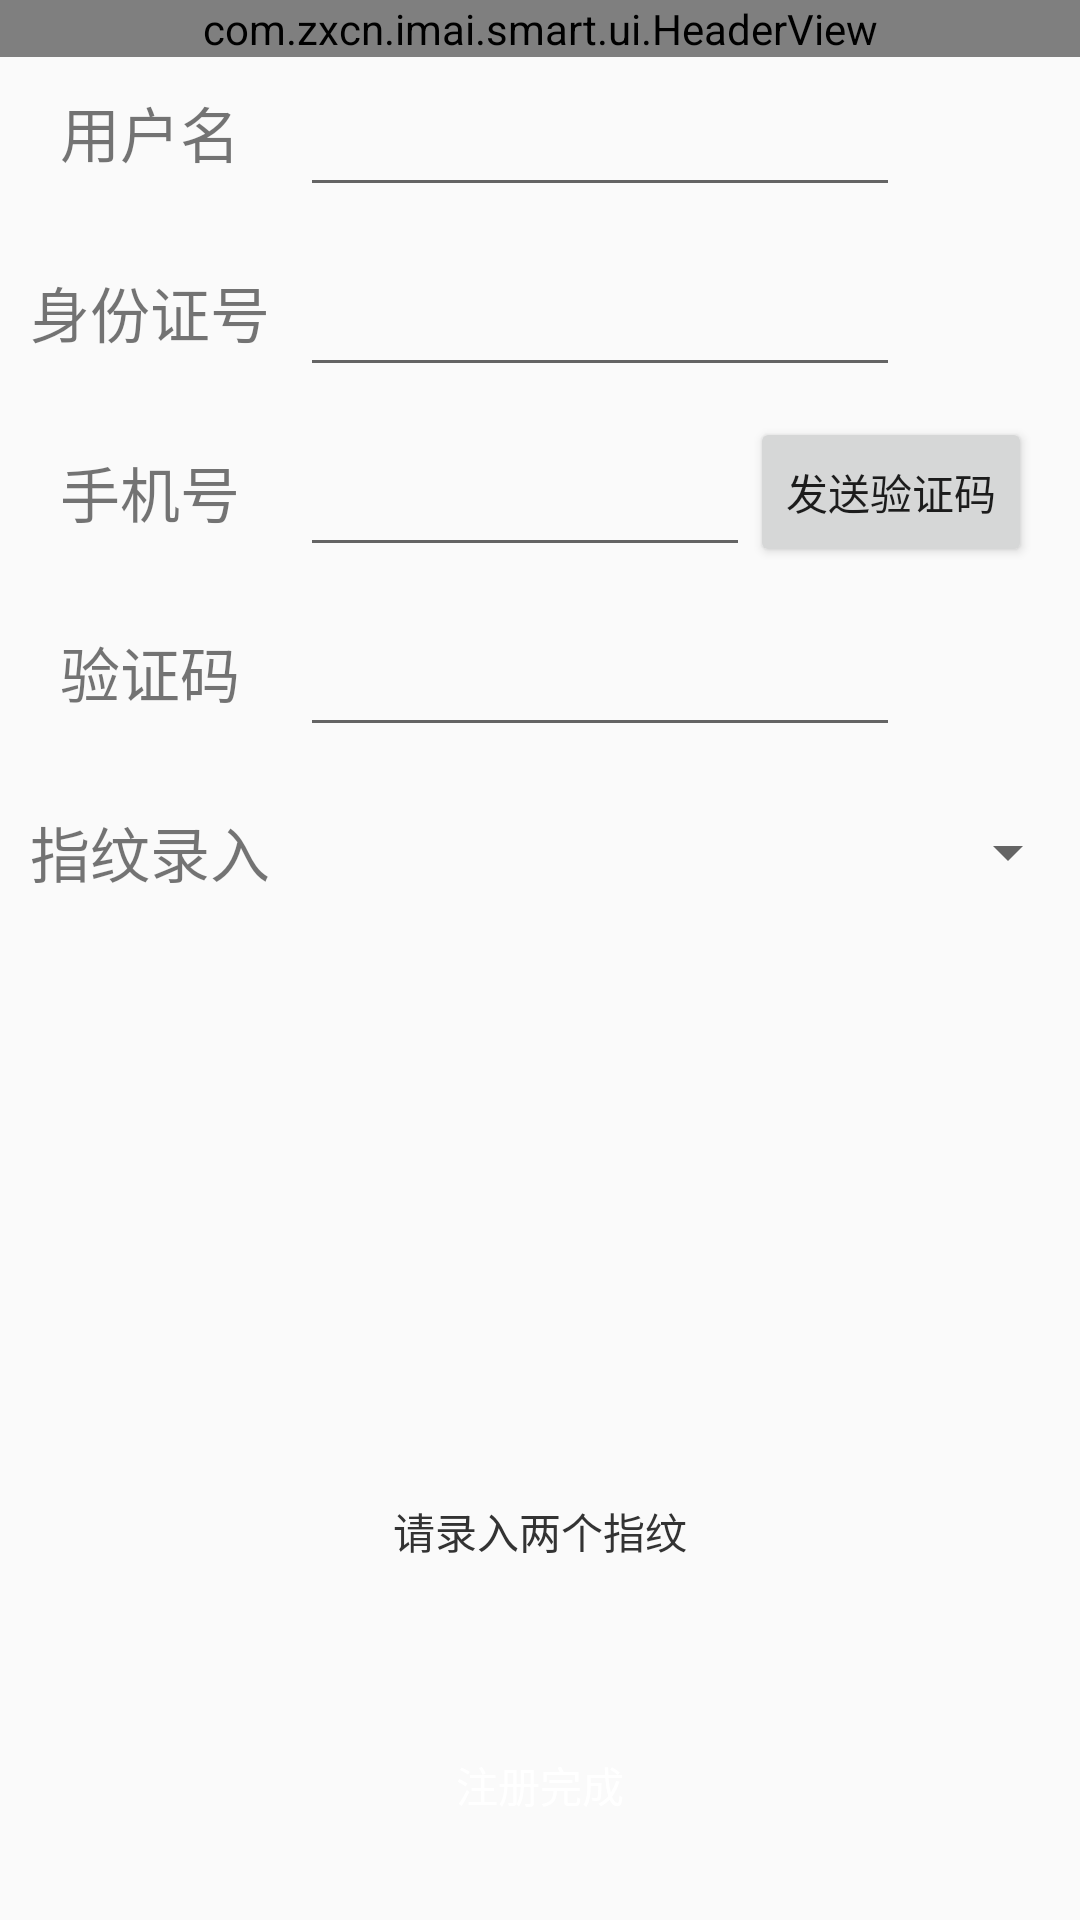

Layout XML and referenced resources for this Android screen:
<!-- AndroidManifest.xml: application theme AppTheme -->
<!-- res/layout/activity_finger_bind1.xml -->
<?xml version="1.0" encoding="utf-8"?>
<RelativeLayout xmlns:android="http://schemas.android.com/apk/res/android"
    xmlns:app="http://schemas.android.com/apk/res-auto"
    android:layout_width="match_parent"
    android:layout_height="match_parent">

    <com.zxcn.imai.smart.ui.HeaderView
        android:id="@+id/headerView"
        android:layout_width="match_parent"
        android:layout_height="wrap_content"
        android:layout_alignParentTop="true"
        app:titleText="注册" />

    <LinearLayout
        android:layout_width="match_parent"
        android:layout_height="match_parent"
        android:layout_below="@+id/headerView"
        android:orientation="vertical">

        
            
            
            
            
            
            
            

        <LinearLayout
            android:id="@+id/l1"
            android:layout_below="@+id/headerView"
            android:layout_width="match_parent"
            android:layout_height="50dp"
            android:layout_marginTop="0dp"
            android:orientation="horizontal">

            <TextView
                android:layout_width="100dp"
                android:layout_height="match_parent"
                android:gravity="center"
                android:scaleType="centerInside"
                android:src="@drawable/ad_login"
                android:text="@string/tv_reg_name"
                android:textSize="20dp"
                />

            <EditText
                android:id="@+id/mname"
                android:layout_width="200dp"
                android:layout_height="match_parent"
                android:imeOptions="actionDone"
                android:singleLine="true"
                android:textColor="@color/bg_title_bar"
                android:textSize="20dp"/>
        </LinearLayout>

        <LinearLayout
            android:id="@+id/l2"
            android:layout_width="match_parent"
            android:layout_height="50dp"
            android:layout_below="@+id/l1"
            android:layout_marginTop="10dp"
            android:orientation="horizontal">

            <TextView
                android:layout_width="100dp"
                android:layout_height="match_parent"
                android:gravity="center"
                android:scaleType="centerInside"
                android:src="@drawable/ad_login"
                android:text="@string/tv_reg_id"
                android:textSize="20dp"/>

            <EditText
                android:id="@+id/mid"
                android:layout_width="200dp"
                android:layout_height="match_parent"
                android:digits="0123456789xyzXYZ"
                android:imeOptions="actionDone"
                android:singleLine="true"
                android:textColor="@color/bg_title_bar"
                android:textSize="18dp"/>
        </LinearLayout>

        <LinearLayout
            android:id="@+id/l3"
            android:layout_width="match_parent"
            android:layout_height="50dp"
            android:layout_below="@+id/l2"
            android:layout_marginTop="10dp"
            android:orientation="horizontal">

            <TextView
                android:layout_width="100dp"
                android:layout_height="match_parent"
                android:gravity="center"
                android:scaleType="centerInside"
                android:src="@drawable/ad_login"
                android:text="@string/tv_reg_phone"
                android:textSize="20dp"/>

            <EditText
                android:id="@+id/mphone"
                android:layout_width="150dp"
                android:layout_height="match_parent"
                android:digits="0123456789xyzXYZ"
                android:imeOptions="actionDone"
                android:inputType="number"
                android:maxLength="11"
                android:singleLine="true"
                android:textColor="@color/bg_title_bar"
                android:textSize="18dp"/>

            <Button
                android:id="@+id/mgetCode"
                android:layout_width="wrap_content"
                android:layout_height="match_parent"
                android:text="@string/tv_reg_yanzheng"/>
        </LinearLayout>


        <LinearLayout
            android:id="@+id/l4"
            android:layout_width="match_parent"
            android:layout_height="50dp"
            android:layout_below="@+id/l3"
            android:layout_marginTop="10dp"
            android:orientation="horizontal">

            <TextView
                android:layout_width="100dp"
                android:layout_height="match_parent"
                android:gravity="center"
                android:scaleType="centerInside"
                android:src="@drawable/ad_login"
                android:text="@string/tv_reg_yanzhengm"
                android:textSize="20dp"/>

            <EditText
                android:id="@+id/myanzheng"
                android:layout_width="200dp"
                android:layout_height="match_parent"
                android:digits="0123456789xyzXYZ"
                android:imeOptions="actionDone"
                android:inputType="number"
                android:singleLine="true"
                android:textColor="@color/bg_title_bar"
                android:textSize="18dp"/>
        </LinearLayout>

        <LinearLayout
            android:id="@+id/l5"
            android:layout_width="match_parent"
            android:layout_height="50dp"
            android:layout_below="@+id/l4"
            android:layout_marginTop="10dp"
            android:orientation="horizontal">

            <TextView
                android:layout_width="100dp"
                android:layout_height="match_parent"
                android:gravity="center"
                android:scaleType="centerInside"
                android:src="@drawable/ad_login"
                android:text="@string/tv_reg_zhiwen"
                android:textSize="20dp"/>


            <Spinner
                android:layout_width="match_parent"
                android:layout_height="match_parent"
                android:id="@+id/spinner"
                />

        </LinearLayout>

        <LinearLayout
        android:id="@+id/l6"
        android:layout_width="match_parent"
        android:layout_height="wrap_content"
        android:layout_below="@+id/l5"
        android:layout_marginTop="10dp"
        android:orientation="horizontal">

        <ImageView
            android:id="@+id/firstFingerIV"
            android:layout_width="0dp"
            android:layout_weight="1"
            android:layout_height="wrap_content"
            android:layout_gravity="center_horizontal"
            android:layout_marginTop="@dimen/finger_bind_iv_top_margin"
            android:scaleType="centerInside"
            android:src="@drawable/selector_finger" />

        <ImageView
            android:id="@+id/secondFingerIV"
            android:layout_width="0dp"
            android:layout_weight="1"
            android:layout_height="wrap_content"
            android:layout_gravity="center_horizontal"
            android:layout_marginTop="@dimen/finger_bind_iv_top_margin"
            android:scaleType="centerInside"
            android:src="@drawable/selector_finger" />
    </LinearLayout>
    </LinearLayout>

    <TextView
        android:id="@+id/tipTV"
        android:layout_width="match_parent"
        android:layout_height="wrap_content"
        android:layout_marginLeft="@dimen/activity_left_margin"
        android:layout_marginRight="@dimen/activity_left_margin"
        android:layout_marginTop="500dp"
        android:gravity="center"
        android:text="@string/tip_finger_input"
        android:textColor="@color/font_body"
        android:textSize="@dimen/font_content" />

    <Button
        android:id="@+id/finger_bt"
        style="@style/BlueBtn"
        android:layout_alignParentBottom="true"
        android:layout_margin="20dp"
        android:layout_height="50dp"
        android:text="注册完成"/>

</RelativeLayout>
<!-- resources referenced by this layout -->
<resources>
  <color name="bg_title_bar">#6684f0</color>
  <color name="font_black">#000000</color>
  <color name="font_body">#333333</color>
  <dimen name="activity_left_margin">16dp</dimen>
  <dimen name="finger_bind_iv_top_margin">50dp</dimen>
  <dimen name="font_content">14sp</dimen>
  <string name="tip_finger_input">请录入两个指纹</string>
  <string name="tv_reg_id">身份证号</string>
  <string name="tv_reg_name">用户名</string>
  <string name="tv_reg_phone">手机号</string>
  <string name="tv_reg_yanzheng">发送验证码</string>
  <string name="tv_reg_yanzhengm">验证码</string>
  <string name="tv_reg_zhiwen">指纹录入</string>
  <string name="userName">请输入用户名</string>
  <style name="BlueBtn">
          <item name="android:layout_width">match_parent</item>
          <item name="android:layout_height">@dimen/btn_height</item>
          <item name="android:background">@drawable/shape_blue_corner</item>
          <item name="android:textColor">@android:color/white</item>
          <item name="android:gravity">center</item>
      </style>
  <style name="AppTheme" parent="AppBaseTheme">
      </style>
  <dimen name="btn_height">40dp</dimen>
  <style name="AppBaseTheme" parent="Theme.AppCompat.Light.DarkActionBar">
          
          <item name="colorPrimary">@color/colorPrimary</item>
          <item name="colorPrimaryDark">@color/colorPrimaryDark</item>
          <item name="colorAccent">@color/colorAccent</item>
          <item name="windowNoTitle">true</item>
          <item name="android:windowNoTitle">true</item>
      </style>
  <color name="colorPrimary">#6684f0</color>
  <color name="colorPrimaryDark">#6684f0</color>
  <color name="colorAccent">#FF4081</color>
</resources>
